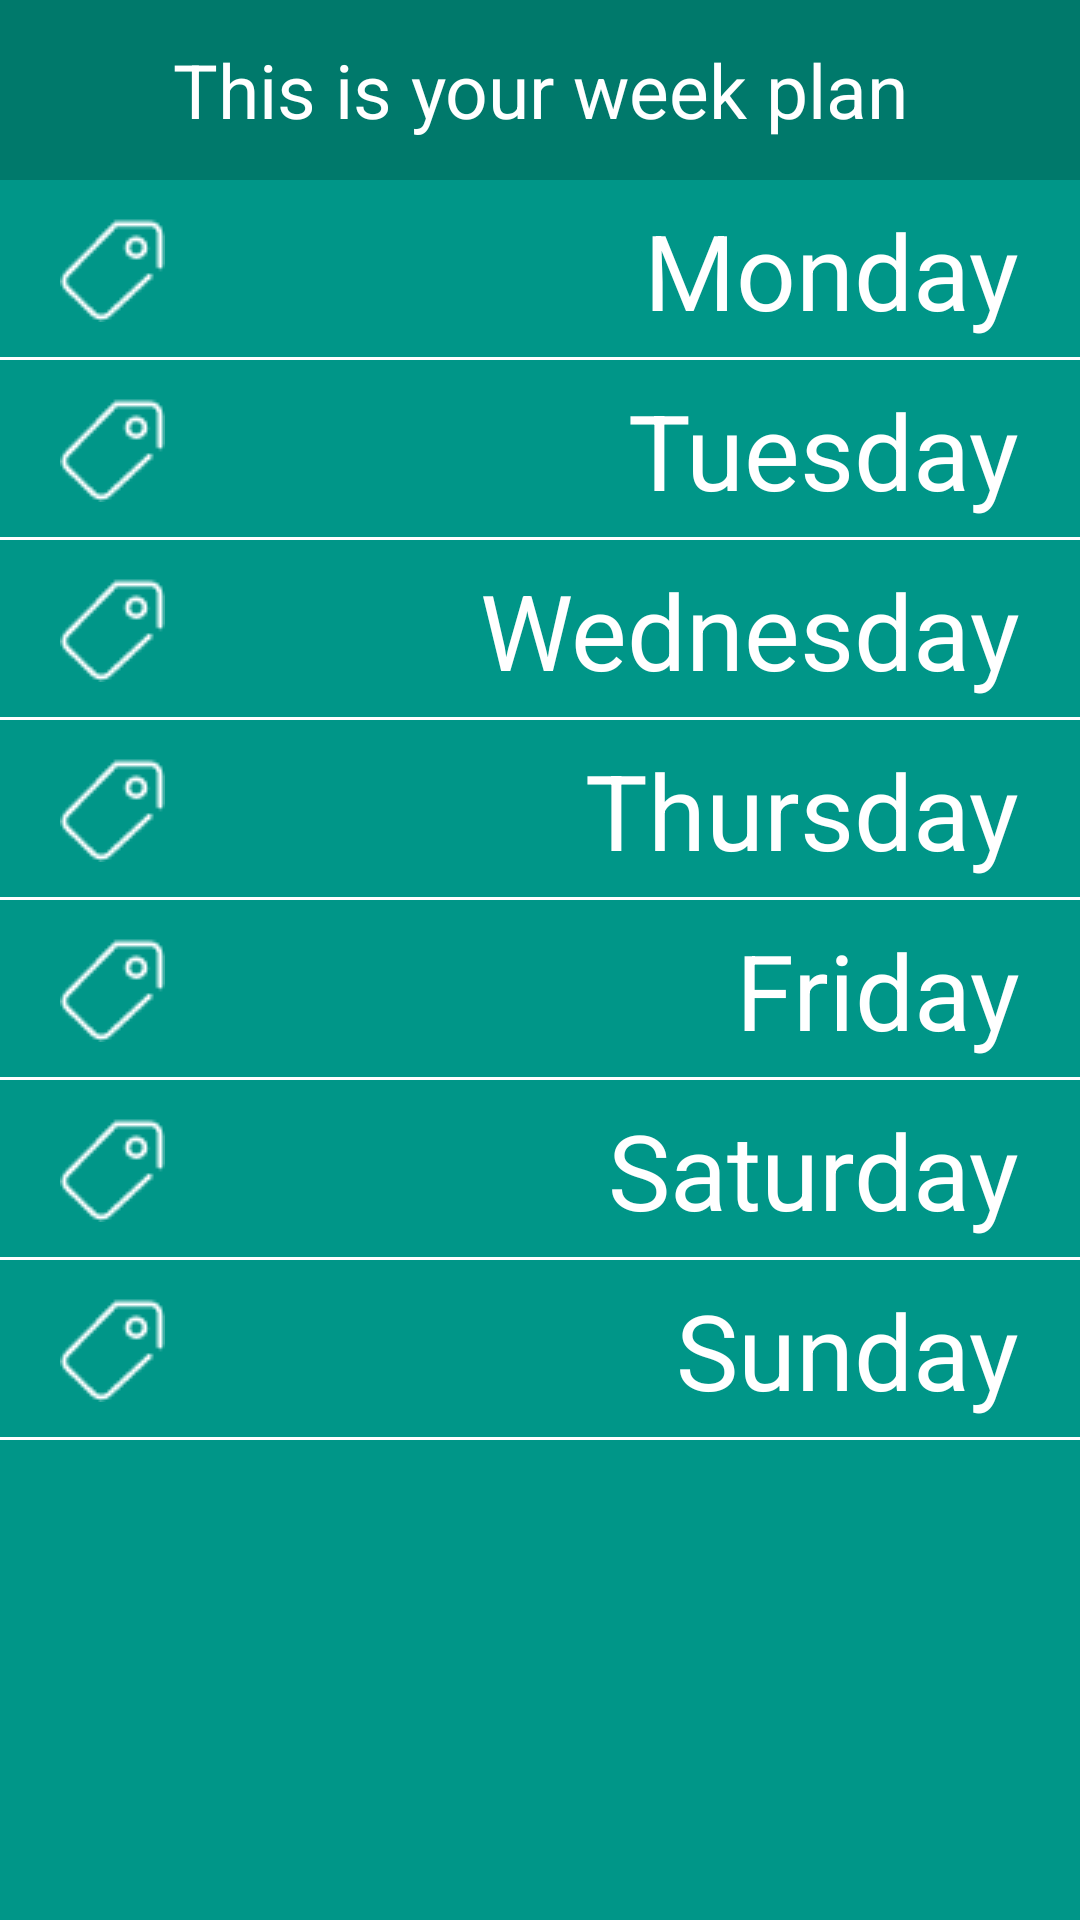

Write the Android layout XML for this screen, with the resource values it uses.
<!-- AndroidManifest.xml: application theme AppTheme -->
<!-- res/layout/activity_main.xml -->
<?xml version="1.0" encoding="utf-8"?>
<LinearLayout xmlns:android="http://schemas.android.com/apk/res/android"
    android:id="@+id/activity_main"
    android:layout_width="match_parent"
    android:layout_height="match_parent"
    android:orientation="vertical"
    android:background="#009688">
    <LinearLayout
        android:layout_width="match_parent"
        android:layout_height="60dp"
        android:background="#00796b"
        android:gravity="center">
        <TextView
            android:gravity="center"
            android:layout_width="wrap_content"
            android:layout_height="wrap_content"
            android:text="This is your week plan"
            android:textSize="25sp"
            android:textColor="#fff"
            />
    </LinearLayout>
    <RelativeLayout
        android:id="@+id/monday"
        android:layout_width="match_parent"
        android:layout_height="60dp"
        android:background="#00000000"
        android:onClick="doClick"
        >
        <ImageView
            android:paddingLeft="20dp"
            android:layout_centerInParent="true"
            android:layout_alignParentLeft="true"
            android:layout_width="wrap_content"
            android:layout_height="wrap_content"
            android:src="@drawable/discount"/>
        <TextView
            android:id="@+id/monday_line"
            android:paddingRight="20dp"
            android:layout_centerInParent="true"
            android:layout_alignParentRight="true"
            android:layout_width="wrap_content"
            android:layout_height="wrap_content"
            android:text="Monday"
            android:textSize="35sp"
            android:textColor="#fff"/>
        <TextView
            android:layout_alignParentBottom="true"
            android:layout_width="match_parent"
            android:layout_height="1dp"
            android:background="#fff"/>
    </RelativeLayout>
    <RelativeLayout
        android:id="@+id/tuesday"
        android:layout_width="match_parent"
        android:layout_height="60dp"
        android:background="#00000000"
        android:onClick="doClick"
        >
        <ImageView
            android:paddingLeft="20dp"
            android:layout_centerInParent="true"
            android:layout_alignParentLeft="true"
            android:layout_width="wrap_content"
            android:layout_height="wrap_content"
            android:src="@drawable/discount"/>
        <TextView
            android:id="@+id/tuesday_line"
            android:paddingRight="20dp"
            android:layout_centerInParent="true"
            android:layout_alignParentRight="true"
            android:layout_width="wrap_content"
            android:layout_height="wrap_content"
            android:text="Tuesday"
            android:textSize="35sp"
            android:textColor="#fff"/>
        <TextView
            android:layout_alignParentBottom="true"
            android:layout_width="match_parent"
            android:layout_height="1dp"
            android:background="#fff"/>
    </RelativeLayout>
    <RelativeLayout
        android:id="@+id/wednesday"
        android:layout_width="match_parent"
        android:layout_height="60dp"
        android:background="#00000000"
        android:onClick="doClick"
        >
        <ImageView
            android:paddingLeft="20dp"
            android:layout_centerInParent="true"
            android:layout_alignParentLeft="true"
            android:layout_width="wrap_content"
            android:layout_height="wrap_content"
            android:src="@drawable/discount"/>
        <TextView
            android:id="@+id/wednesday_line"
            android:paddingRight="20dp"
            android:layout_centerInParent="true"
            android:layout_alignParentRight="true"
            android:layout_width="wrap_content"
            android:layout_height="wrap_content"
            android:text="Wednesday"
            android:textSize="35sp"
            android:textColor="#fff"/>
        <TextView
            android:layout_alignParentBottom="true"
            android:layout_width="match_parent"
            android:layout_height="1dp"
            android:background="#fff"/>
    </RelativeLayout>
    <RelativeLayout
        android:id="@+id/thursday"
        android:layout_width="match_parent"
        android:layout_height="60dp"
        android:background="#00000000"
        android:onClick="doClick"
        >
        <ImageView
            android:paddingLeft="20dp"
            android:layout_centerInParent="true"
            android:layout_alignParentLeft="true"
            android:layout_width="wrap_content"
            android:layout_height="wrap_content"
            android:src="@drawable/discount"/>
        <TextView
            android:id="@+id/thursday_line"
            android:paddingRight="20dp"
            android:layout_centerInParent="true"
            android:layout_alignParentRight="true"
            android:layout_width="wrap_content"
            android:layout_height="wrap_content"
            android:text="Thursday"
            android:textSize="35sp"
            android:textColor="#fff"/>
        <TextView
            android:layout_alignParentBottom="true"
            android:layout_width="match_parent"
            android:layout_height="1dp"
            android:background="#fff"/>
    </RelativeLayout>
    <RelativeLayout
        android:id="@+id/friday"
        android:layout_width="match_parent"
        android:layout_height="60dp"
        android:background="#00000000"
        android:onClick="doClick"
        >
        <ImageView
            android:paddingLeft="20dp"
            android:layout_centerInParent="true"
            android:layout_alignParentLeft="true"
            android:layout_width="wrap_content"
            android:layout_height="wrap_content"
            android:src="@drawable/discount"/>
        <TextView
            android:id="@+id/friday_line"
            android:paddingRight="20dp"
            android:layout_centerInParent="true"
            android:layout_alignParentRight="true"
            android:layout_width="wrap_content"
            android:layout_height="wrap_content"
            android:text="Friday"
            android:textSize="35sp"
            android:textColor="#fff"/>
        <TextView
            android:layout_alignParentBottom="true"
            android:layout_width="match_parent"
            android:layout_height="1dp"
            android:background="#fff"/>
    </RelativeLayout>
    <RelativeLayout
        android:id="@+id/saturday"
        android:layout_width="match_parent"
        android:layout_height="60dp"
        android:background="#00000000"
        android:onClick="doClick"
        >
        <ImageView
            android:paddingLeft="20dp"
            android:layout_centerInParent="true"
            android:layout_alignParentLeft="true"
            android:layout_width="wrap_content"
            android:layout_height="wrap_content"
            android:src="@drawable/discount"/>
        <TextView
            android:id="@+id/saturday_line"
            android:paddingRight="20dp"
            android:layout_centerInParent="true"
            android:layout_alignParentRight="true"
            android:layout_width="wrap_content"
            android:layout_height="wrap_content"
            android:text="Saturday"
            android:textSize="35sp"
            android:textColor="#fff"/>
        <TextView
            android:layout_alignParentBottom="true"
            android:layout_width="match_parent"
            android:layout_height="1dp"
            android:background="#fff"/>
    </RelativeLayout>
    <RelativeLayout
        android:id="@+id/sunday"
        android:layout_width="match_parent"
        android:layout_height="60dp"
        android:background="#00000000"
        android:onClick="doClick"
        >
        <ImageView
            android:paddingLeft="20dp"
            android:layout_centerInParent="true"
            android:layout_alignParentLeft="true"
            android:layout_width="wrap_content"
            android:layout_height="wrap_content"
            android:src="@drawable/discount"/>
        <TextView
            android:id="@+id/sunday_line"
            android:paddingRight="20dp"
            android:layout_centerInParent="true"
            android:layout_alignParentRight="true"
            android:layout_width="wrap_content"
            android:layout_height="wrap_content"
            android:text="Sunday"
            android:textSize="35sp"
            android:textColor="#fff"/>
        <TextView
            android:layout_alignParentBottom="true"
            android:layout_width="match_parent"
            android:layout_height="1dp"
            android:background="#fff"/>
    </RelativeLayout>
</LinearLayout>
<!-- resources referenced by this layout -->
<resources>
  <!-- drawable discount: png bitmap (drawable, 433 bytes) -->
  <style name="AppTheme" parent="Theme.AppCompat.Light">
          
          <item name="colorPrimary">@color/colorPrimary</item>
          <item name="colorPrimaryDark">@color/colorPrimaryDark</item>
          <item name="colorAccent">@color/colorAccent</item>
          <item name="android:windowIsTranslucent">true</item>
          <item name="android:windowNoTitle">true</item>
          <item name="android:windowAnimationStyle">@style/Animation_Activity
      </item>
      </style>
  <style name="Animation_Activity" parent="@android:style/Animation.Activity">
          <item name="android:activityOpenEnterAnimation">@anim/leftin</item>
          <item name="android:activityOpenExitAnimation">@anim/rightout</item>
          <item name="android:activityCloseEnterAnimation">@anim/leftin</item>
          <item name="android:activityCloseExitAnimation">@anim/rightout</item>
      </style>
  <!-- not gathered from this repository: default colours our renderer supplied (Android Studio template values) -->
  <color name="colorPrimary">#FF6200EE</color>
  <color name="colorPrimaryDark">#FF3700B3</color>
  <color name="colorAccent">#FF03DAC5</color>
</resources>
